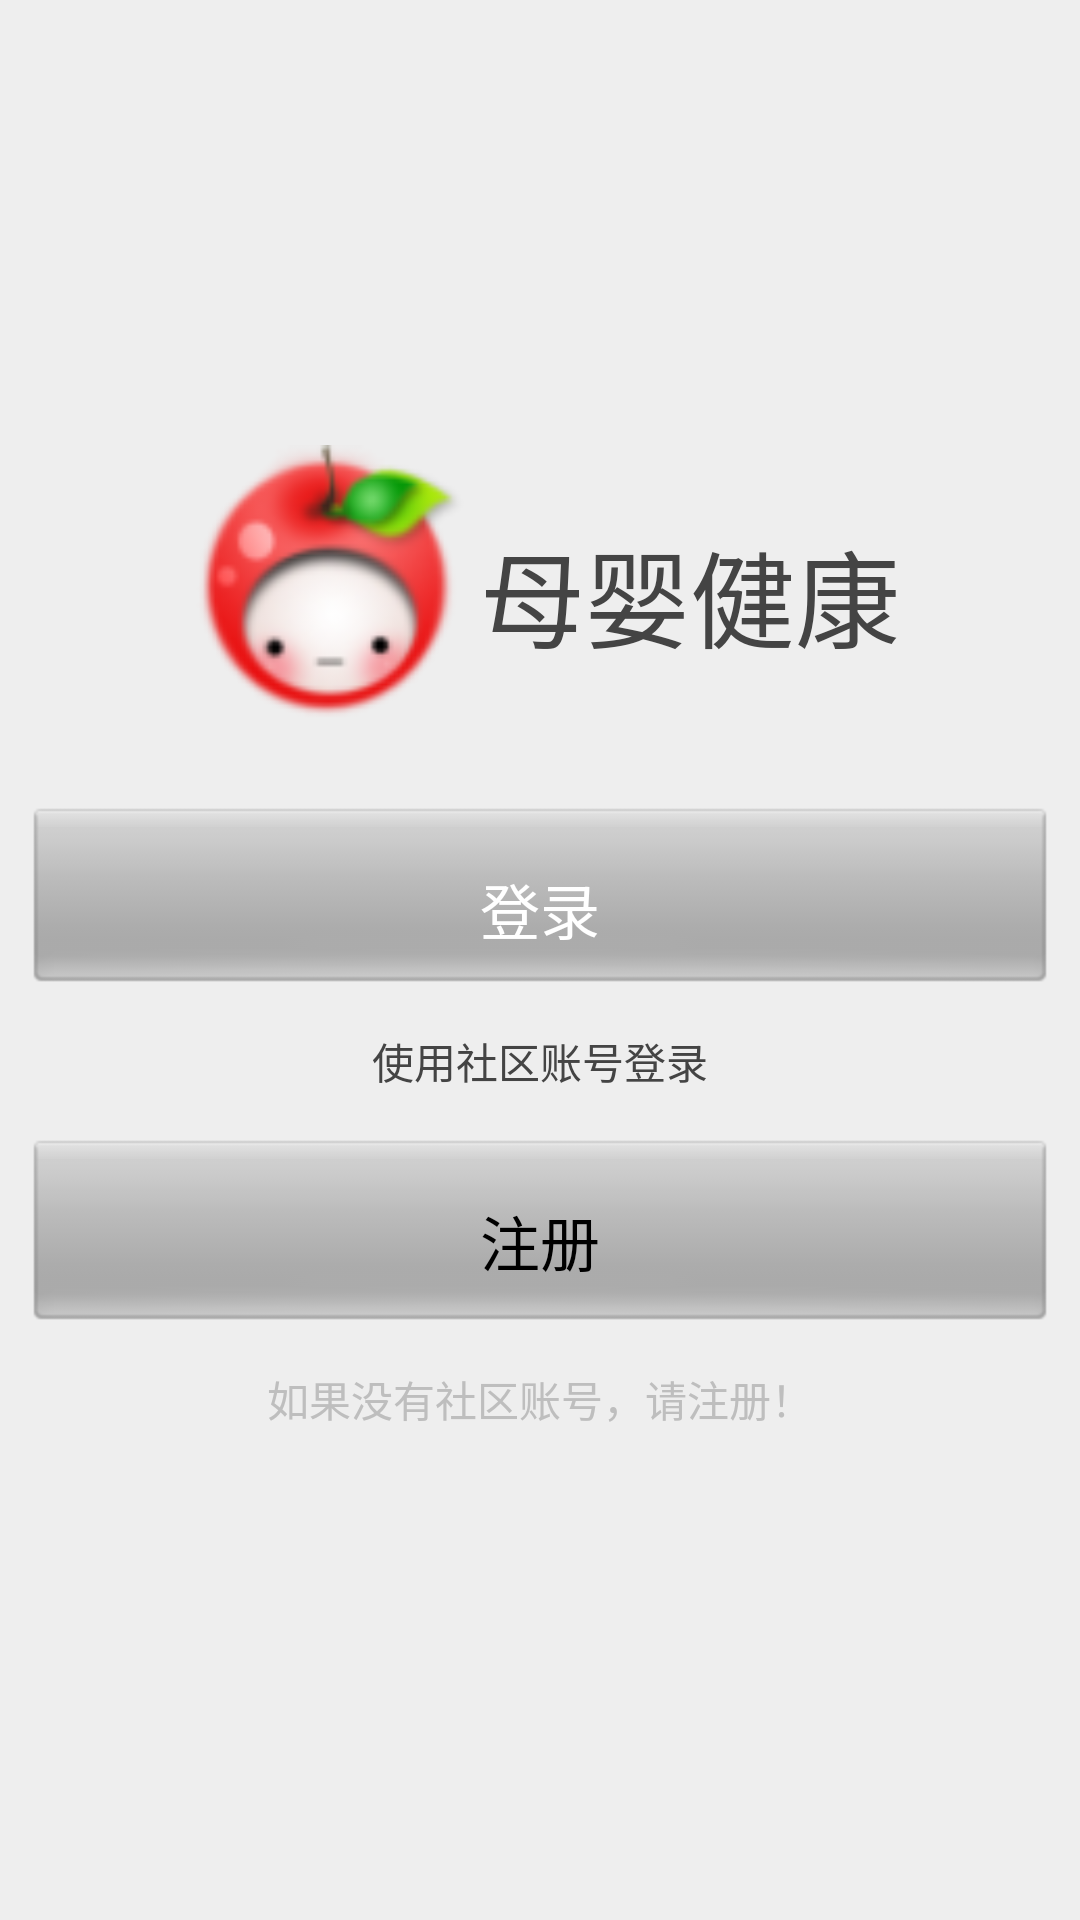

Write the Android layout XML for this screen, with the resource values it uses.
<!-- AndroidManifest.xml: activity theme Anim_style -->
<!-- res/layout/activity_login.xml -->
<?xml version="1.0" encoding="utf-8"?>
<LinearLayout xmlns:android="http://schemas.android.com/apk/res/android"
    android:layout_width="match_parent"
    android:layout_height="match_parent"
    android:background="#eee"
    android:gravity="center"
    android:orientation="vertical"
    android:padding="10dp" >

    <LinearLayout
        android:layout_width="match_parent"
        android:layout_height="wrap_content"
        android:gravity="center"
        android:orientation="horizontal"
        android:layout_marginBottom="20dp" >

        <ImageView
            android:id="@+id/page_0"
            android:layout_width="100dp"
            android:layout_height="100dp"
            android:src="@drawable/ic_launcher" />

        <TextView
            android:id="@+id/emoTextView"
            android:layout_width="wrap_content"
            android:layout_height="wrap_content"
            android:text="@string/app_name"
            android:textColor="#444444"
            android:textSize="35sp" />

    </LinearLayout>

    <Button
        android:id="@+id/main_login_btn"
        android:layout_width="match_parent"
        android:layout_height="wrap_content"
        android:layout_gravity="center"
        android:background="@drawable/login"
        android:gravity="center"
        android:maxHeight="60dp"
        android:paddingTop="20dp"
        android:text="@string/login_str"
        android:textColor="#ffffff"
        android:textSize="20sp" />

    <TextView
        android:id="@+id/forget"
        android:layout_width="wrap_content"
        android:layout_height="wrap_content"
        android:padding="15dp"
        android:text="@string/login_des"
        android:textColor="#444"
        android:textSize="14sp" />

    <Button
        android:id="@+id/main_register_btn"
        android:layout_width="match_parent"
        android:layout_height="wrap_content"
        android:layout_gravity="center"
        android:background="@drawable/login"
        android:gravity="center"
        android:paddingTop="20dp"
        android:text="@string/register_str"
        android:textSize="20sp" />

    <TextView
        android:id="@+id/content_r"
        android:layout_width="wrap_content"
        android:layout_height="wrap_content"
        android:padding="15dp"
        android:text="@string/register_des"
        android:textSize="14sp" />

</LinearLayout>
<!-- resources referenced by this layout -->
<resources>
  <!-- drawable ic_launcher: png bitmap (drawable-xhdpi, 7916 bytes) -->
  <!-- drawable login (drawable-hdpi) -->
  <?xml version="1.0" encoding="utf-8"?>
  <selector xmlns:android="http://schemas.android.com/apk/res/android" >
      <item android:state_pressed="true" android:drawable="@drawable/login_bg_p"></item>
  	<item android:state_pressed="false" android:drawable="@drawable/login_bg"></item>
  </selector>
  <string name="app_name">母婴健康</string>
  <string name="login_des">使用社区账号登录</string>
  <string name="login_str">登录</string>
  <string name="register_des">如果没有社区账号，请注册！</string>
  <string name="register_str">注册</string>
  <style name="Anim_style" parent="android:Theme.NoTitleBar">
  	    <item name="android:windowAnimationStyle">@style/AnimFade</item>
  	</style>
  <style name="AnimFade" parent="@android:style/Animation.Activity">
  	    <item name="android:activityOpenEnterAnimation">@anim/fade_in</item>
  	    <item name="android:activityOpenExitAnimation">@anim/hold</item>
  	    <item name="android:activityCloseEnterAnimation">@anim/fade_in</item>
  	    <item name="android:activityCloseExitAnimation">@anim/fade_out</item>	    
  	</style>
</resources>
